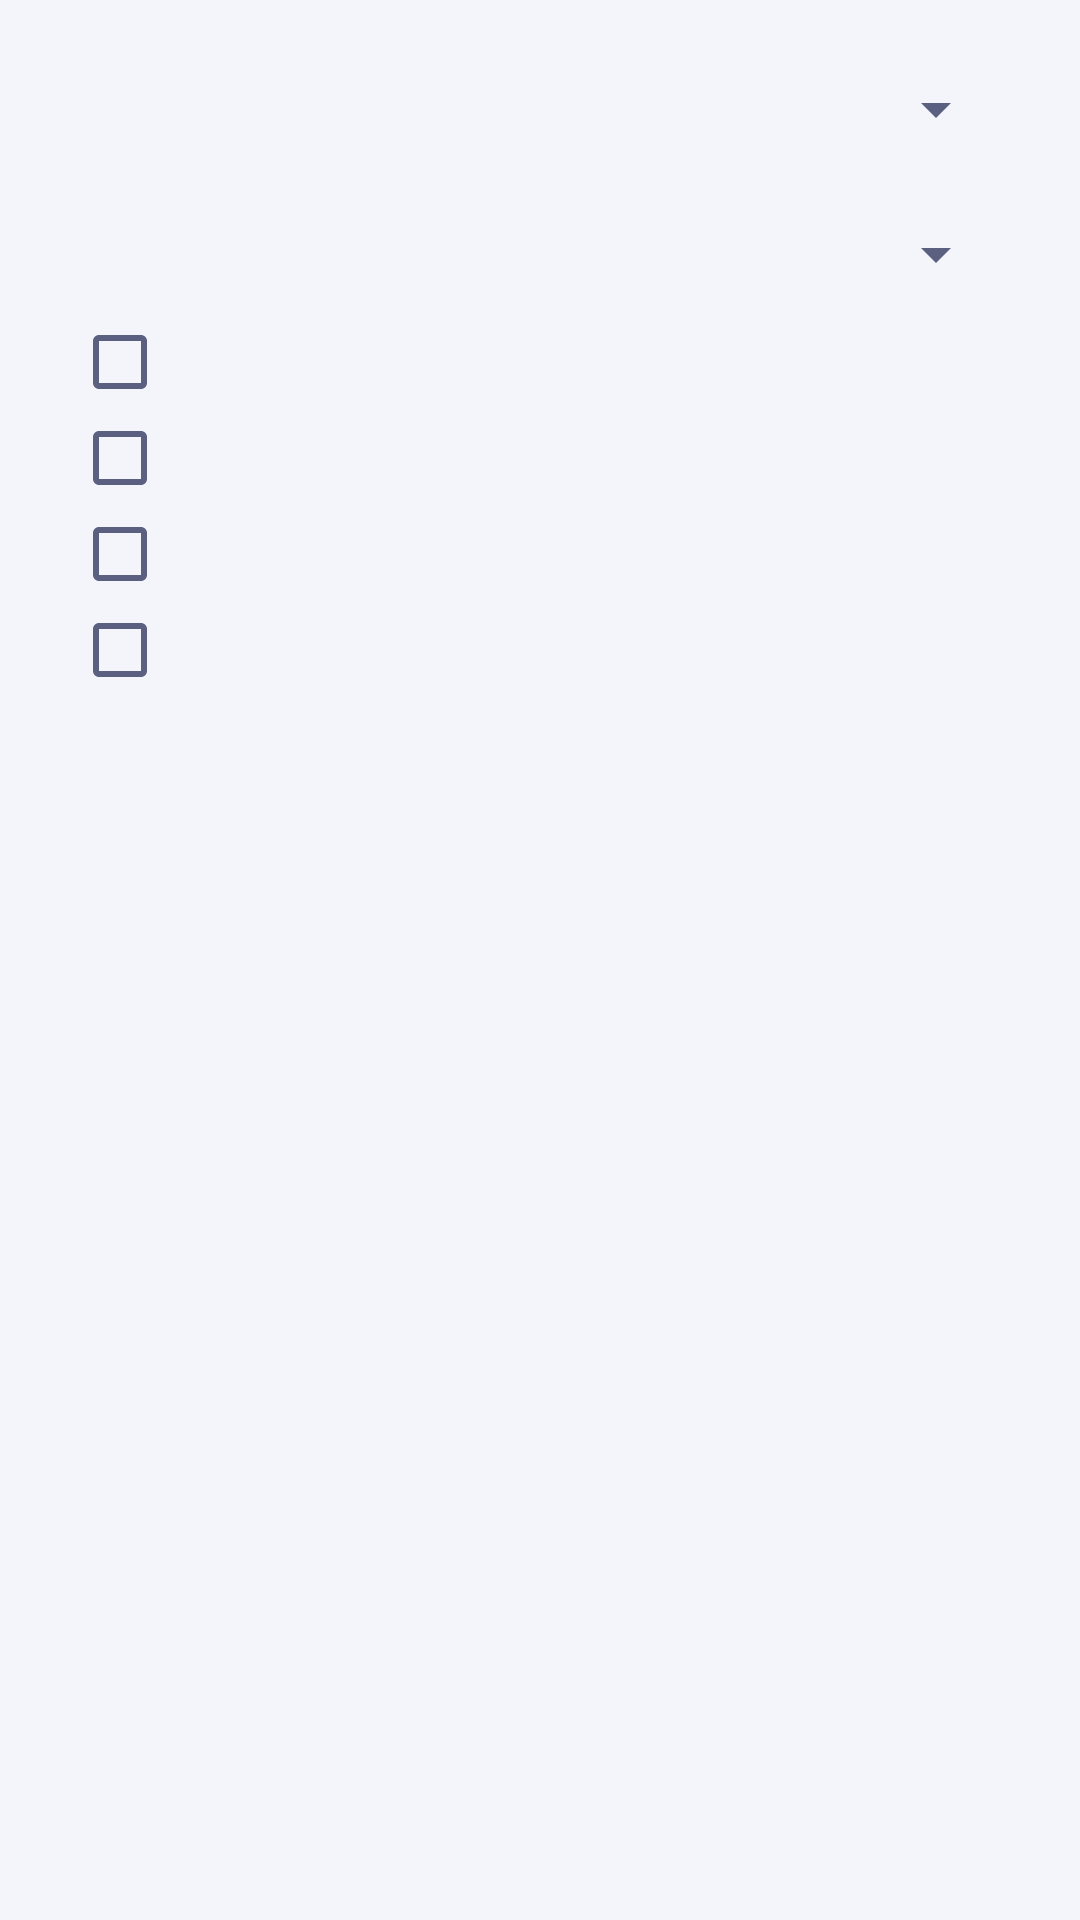

Produce the Android XML layout that renders to this screen, including the resource entries it uses.
<!-- AndroidManifest.xml: application theme AppTheme -->
<!-- res/layout/dialog_options.xml -->
<?xml version="1.0" encoding="utf-8"?>
<ScrollView xmlns:android="http://schemas.android.com/apk/res/android"
    android:layout_width="match_parent"
    android:layout_height="wrap_content">

    <LinearLayout
        android:layout_width="match_parent"
        android:layout_height="wrap_content"
        android:orientation="vertical"
        android:paddingStart="24dp"
        android:paddingTop="8dp"
        android:paddingEnd="24dp"
        android:paddingBottom="8dp">

        <TextView
            android:id="@+id/opt_label1"
            android:layout_width="match_parent"
            android:layout_height="wrap_content"
            android:textColor="@color/text_secondary"
            android:textSize="12sp" />

        <Spinner
            android:id="@+id/opt_spin1"
            android:layout_width="match_parent"
            android:layout_height="wrap_content" />

        <TextView
            android:id="@+id/opt_label2"
            android:layout_width="match_parent"
            android:layout_height="wrap_content"
            android:layout_marginTop="8dp"
            android:textColor="@color/text_secondary"
            android:textSize="12sp" />

        <Spinner
            android:id="@+id/opt_spin2"
            android:layout_width="match_parent"
            android:layout_height="wrap_content" />

        <CheckBox
            android:id="@+id/opt_cb1"
            android:layout_width="match_parent"
            android:layout_height="wrap_content"
            android:layout_marginTop="8dp"
            android:textColor="@color/text_primary"
            android:textSize="14sp" />

        <CheckBox
            android:id="@+id/opt_cb2"
            android:layout_width="match_parent"
            android:layout_height="wrap_content"
            android:textColor="@color/text_primary"
            android:textSize="14sp" />

        <CheckBox
            android:id="@+id/opt_cb3"
            android:layout_width="match_parent"
            android:layout_height="wrap_content"
            android:textColor="@color/text_primary"
            android:textSize="14sp" />

        <CheckBox
            android:id="@+id/opt_cb4"
            android:layout_width="match_parent"
            android:layout_height="wrap_content"
            android:textColor="@color/text_primary"
            android:textSize="14sp" />

        <TextView
            android:id="@+id/opt_note"
            android:layout_width="match_parent"
            android:layout_height="wrap_content"
            android:layout_marginTop="12dp"
            android:textColor="@color/text_secondary"
            android:textSize="12sp" />
    </LinearLayout>
</ScrollView>
<!-- resources referenced by this layout -->
<resources>
  <color name="text_primary">#1D1F33</color>
  <color name="text_secondary">#5C6080</color>
  <style name="AppTheme" parent="android:Theme.Material.Light.NoActionBar">
          <item name="android:windowBackground">@color/bg</item>
          <item name="android:statusBarColor">@color/header_start</item>
          <item name="android:navigationBarColor">@color/bg</item>
          <item name="android:colorAccent">@color/accent</item>
          <item name="android:colorPrimary">@color/accent</item>
          <item name="android:colorControlActivated">@color/accent</item>
          <item name="android:textColorPrimary">@color/text_primary</item>
          <item name="android:textColorSecondary">@color/text_secondary</item>
          <item name="android:windowLightNavigationBar">true</item>
      </style>
  <color name="bg">#F4F5FB</color>
  <color name="header_start">#5B5BF0</color>
  <color name="accent">#5B5BF0</color>
</resources>
